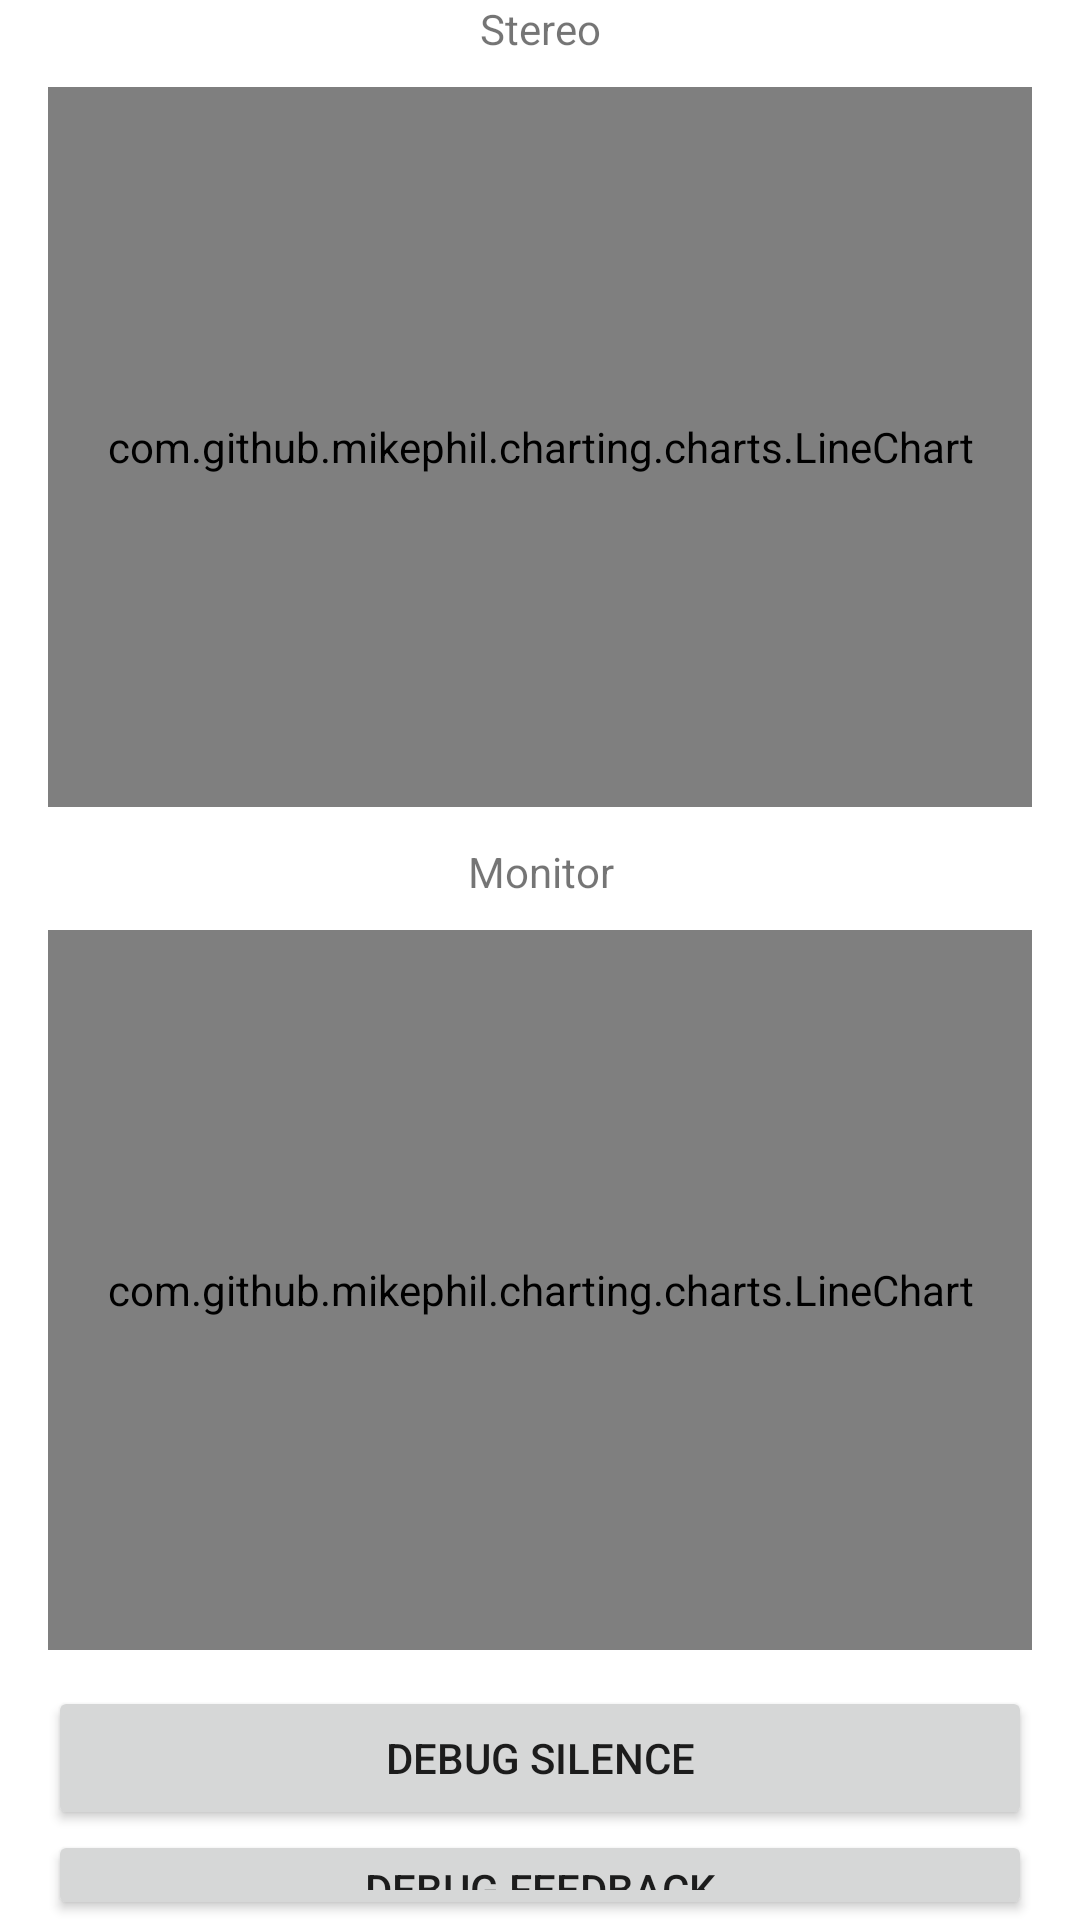

Layout XML and referenced resources for this Android screen:
<!-- AndroidManifest.xml: application theme Theme.DontStopTheMusic -->
<!-- res/layout/fragment_third.xml -->
<?xml version="1.0" encoding="utf-8"?>
<androidx.constraintlayout.widget.ConstraintLayout xmlns:android="http://schemas.android.com/apk/res/android"
    xmlns:app="http://schemas.android.com/apk/res-auto"
    xmlns:tools="http://schemas.android.com/tools"
    android:layout_width="match_parent"
    android:layout_height="match_parent"
    tools:context=".ThirdFragment">

    <LinearLayout
        android:id="@+id/linearLayout"
        android:layout_width="0dp"
        android:layout_height="wrap_content"
        android:layout_marginStart="16dp"
        android:layout_marginEnd="16dp"
        android:orientation="vertical"
        app:layout_constraintBottom_toBottomOf="parent"
        app:layout_constraintEnd_toEndOf="parent"
        app:layout_constraintStart_toStartOf="parent"
        app:layout_constraintTop_toTopOf="parent">

        <TextView
            android:id="@+id/textView"
            android:layout_width="match_parent"
            android:layout_height="match_parent"
            android:gravity="center"
            android:text="@string/stereo" />

        <FrameLayout
            android:id="@+id/fl_chart_stereo"
            android:layout_width="match_parent"
            android:layout_height="250dp"
            android:layout_marginBottom="12dp">

            <com.github.mikephil.charting.charts.LineChart
                android:id="@+id/chart_stereo"
                android:layout_width="match_parent"
                android:layout_height="match_parent"
                android:layout_marginTop="10dp">

            </com.github.mikephil.charting.charts.LineChart>
        </FrameLayout>

        <TextView
            android:id="@+id/textView2"
            android:layout_width="match_parent"
            android:layout_height="match_parent"
            android:gravity="center"
            android:text="@string/monitor" />

        <FrameLayout
            android:id="@+id/fl_chart_monitor"
            android:layout_width="match_parent"
            android:layout_height="250dp"
            android:layout_marginBottom="12dp">

            <com.github.mikephil.charting.charts.LineChart
                android:id="@+id/chart_monitor"
                android:layout_width="match_parent"
                android:layout_height="match_parent"
                android:layout_marginTop="10dp" />
        </FrameLayout>

        <Button
            android:id="@+id/button_debug_silence"
            android:layout_width="match_parent"
            android:layout_height="wrap_content"
            android:text="@string/Debug_silence" />

        <Button
            android:id="@+id/button_debug_feedback"
            android:layout_width="match_parent"
            android:layout_height="wrap_content"
            android:text="@string/Debug_feedback" />

        <Button
            android:id="@+id/button_debug_hiss"
            android:layout_width="match_parent"
            android:layout_height="wrap_content"
            android:text="@string/Debug_hiss" />
    </LinearLayout>

</androidx.constraintlayout.widget.ConstraintLayout>
<!-- resources referenced by this layout -->
<resources>
  <string name="Debug_feedback"> Debug Feedback </string>
  <string name="Debug_hiss"> Debug Hiss </string>
  <string name="Debug_silence"> Debug Silence </string>
  <string name="monitor">Monitor</string>
  <string name="stereo">Stereo</string>
  <style name="Theme.DontStopTheMusic" parent="Theme.MaterialComponents.DayNight.DarkActionBar">
          
          <item name="colorPrimary">@color/blue_500</item>
          <item name="colorPrimaryVariant">@color/blue_700</item>
          <item name="colorOnPrimary">@color/white</item>
          
          <item name="colorSecondary">@color/gold_200</item>
          <item name="colorSecondaryVariant">@color/gold_700</item>
          <item name="colorOnSecondary">@color/white</item>
          
          <item name="android:statusBarColor">?attr/colorPrimaryVariant</item>
          
      </style>
  <color name="blue_500">#0934B6</color>
  <color name="blue_700">#0028A1</color>
  <color name="white">#FFFFFFFF</color>
  <color name="gold_200">#FFC107</color>
  <color name="gold_700">#FFAC07</color>
</resources>
